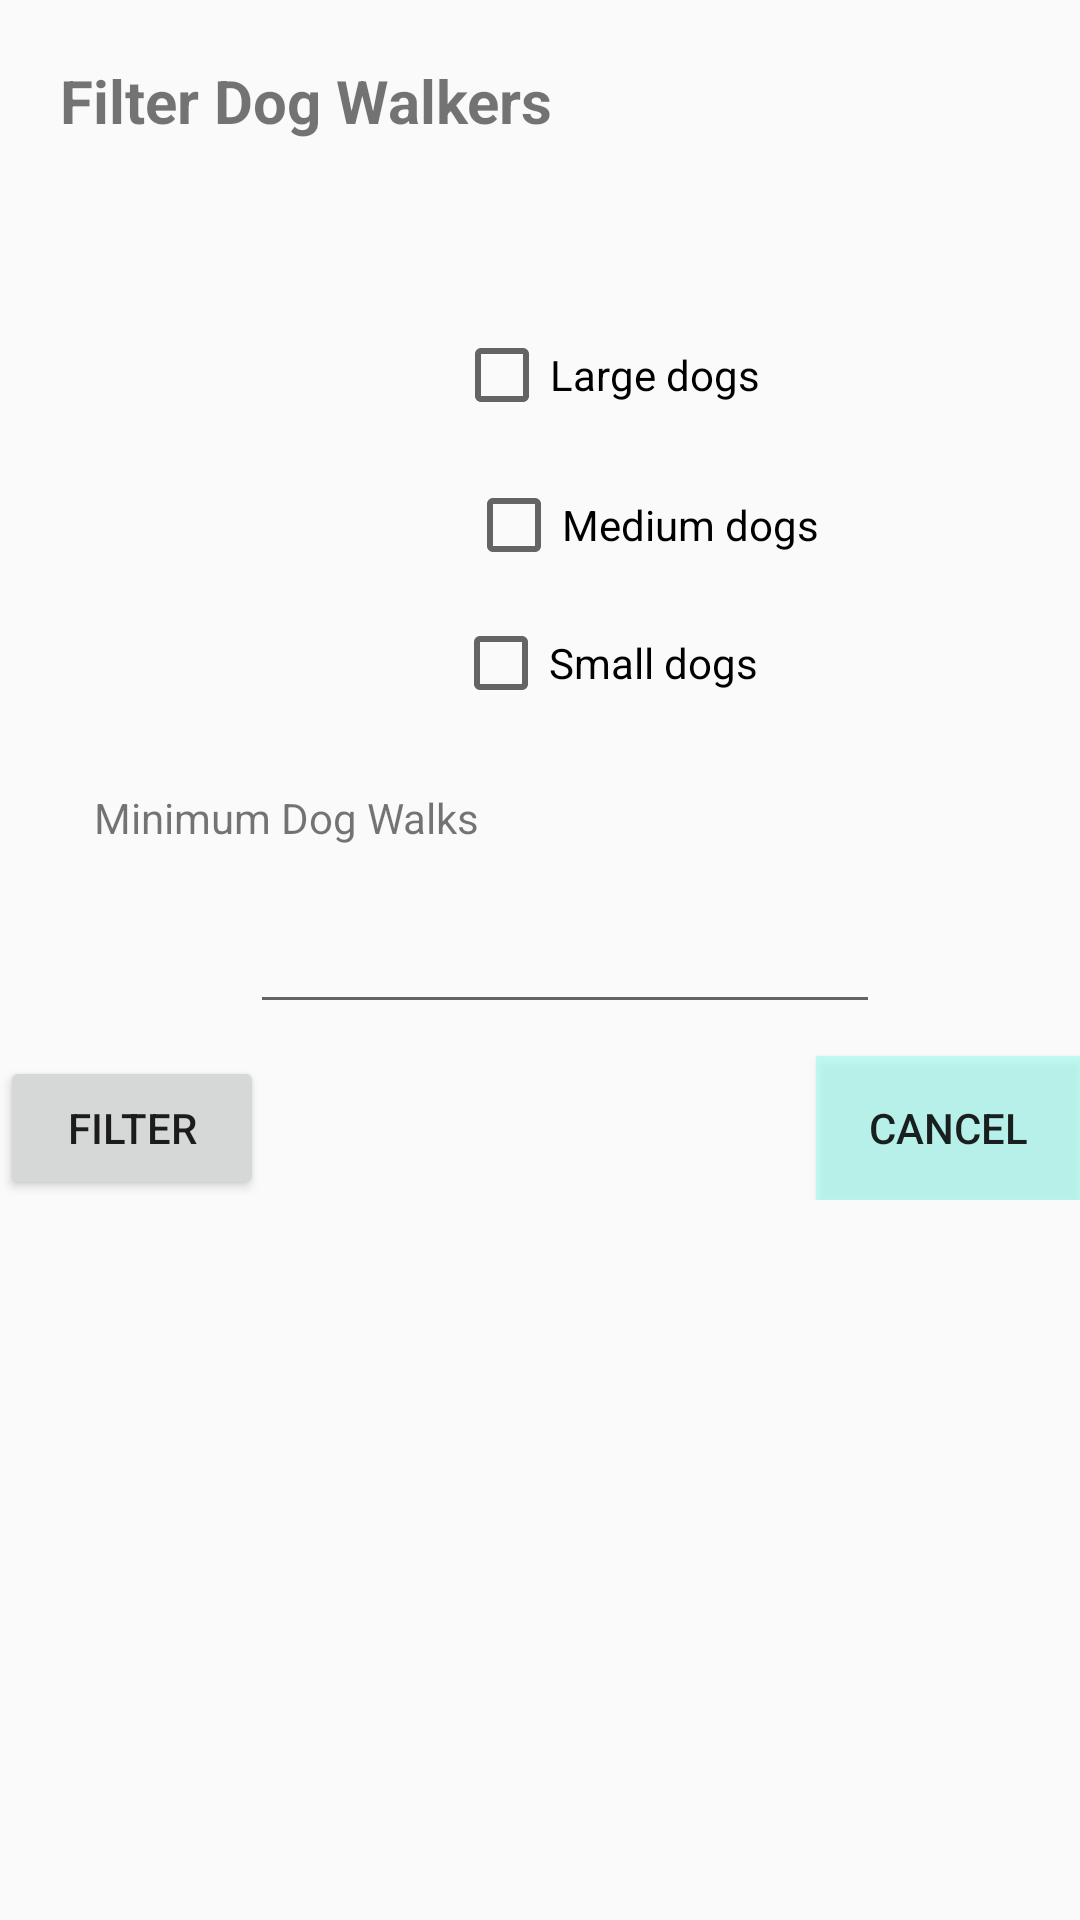

Produce the Android XML layout that renders to this screen, including the resource entries it uses.
<!-- AndroidManifest.xml: application theme AppTheme -->
<!-- res/layout/filter_dialog.xml -->
<?xml version="1.0" encoding="utf-8"?>
<RelativeLayout xmlns:android="http://schemas.android.com/apk/res/android"
    xmlns:app="http://schemas.android.com/apk/res-auto"
    android:layout_width="match_parent"
    android:layout_height="match_parent">

    <androidx.constraintlayout.widget.ConstraintLayout
        android:layout_width="match_parent"
        android:layout_height="400dp"
        android:orientation="vertical">

        <TextView
            android:layout_width="match_parent"
            android:layout_height="wrap_content"
            android:padding="20dp"
            android:text="@string/filter_dog_walkers"
            android:textSize="20sp"
            android:textStyle="bold"
            app:layout_constraintBottom_toBottomOf="parent"
            app:layout_constraintEnd_toEndOf="parent"
            app:layout_constraintHorizontal_bias="0.5"
            app:layout_constraintStart_toStartOf="parent"
            app:layout_constraintTop_toTopOf="parent"
            app:layout_constraintVertical_bias="0.0" />

        <Button
            android:id="@+id/cancelFilterButton"
            android:layout_width="wrap_content"
            android:layout_height="wrap_content"
            android:layout_alignParentRight="true"
            android:layout_alignParentBottom="true"
            android:background="#7481FFF0"
            android:text="Cancel"
            app:layout_constraintBottom_toBottomOf="parent"
            app:layout_constraintEnd_toEndOf="parent"
            app:layout_constraintHorizontal_bias="1.0"
            app:layout_constraintStart_toStartOf="parent"
            app:layout_constraintTop_toTopOf="parent"
            app:layout_constraintVertical_bias="1.0" />

        <Button
            android:id="@+id/filterButton"
            android:layout_width="wrap_content"
            android:layout_height="wrap_content"
            android:text="Filter"
            app:layout_constraintBottom_toBottomOf="parent"
            app:layout_constraintEnd_toEndOf="parent"
            app:layout_constraintHorizontal_bias="0.0"
            app:layout_constraintStart_toStartOf="parent"
            app:layout_constraintTop_toTopOf="parent"
            app:layout_constraintVertical_bias="1.0" />

        <CheckBox
            android:id="@+id/filterSmallDogsCheckBox"
            android:layout_width="wrap_content"
            android:layout_height="wrap_content"
            android:text="Small dogs"
            app:layout_constraintBottom_toBottomOf="parent"
            app:layout_constraintEnd_toEndOf="parent"
            app:layout_constraintHorizontal_bias="0.585"
            app:layout_constraintStart_toStartOf="parent"
            app:layout_constraintTop_toTopOf="parent"
            app:layout_constraintVertical_bias="0.557" />

        <CheckBox
            android:id="@+id/filterMediumDogsCheckBox"
            android:layout_width="wrap_content"
            android:layout_height="wrap_content"
            android:text="Medium dogs"
            app:layout_constraintBottom_toBottomOf="parent"
            app:layout_constraintEnd_toEndOf="parent"
            app:layout_constraintHorizontal_bias="0.641"
            app:layout_constraintStart_toStartOf="parent"
            app:layout_constraintTop_toTopOf="parent"
            app:layout_constraintVertical_bias="0.432" />

        <CheckBox
            android:id="@+id/filterLargeDogsCheckBox"
            android:layout_width="wrap_content"
            android:layout_height="wrap_content"
            android:text="Large dogs"
            app:layout_constraintBottom_toBottomOf="parent"
            app:layout_constraintEnd_toEndOf="parent"
            app:layout_constraintHorizontal_bias="0.587"
            app:layout_constraintStart_toStartOf="parent"
            app:layout_constraintTop_toTopOf="parent"
            app:layout_constraintVertical_bias="0.296" />

        <TextView
            android:id="@+id/textView8"
            android:layout_width="wrap_content"
            android:layout_height="wrap_content"
            android:text="Minimum Dog Walks"
            app:layout_constraintBottom_toBottomOf="parent"
            app:layout_constraintEnd_toEndOf="parent"
            app:layout_constraintHorizontal_bias="0.136"
            app:layout_constraintStart_toStartOf="parent"
            app:layout_constraintTop_toTopOf="parent"
            app:layout_constraintVertical_bias="0.69" />

        <EditText
            android:id="@+id/minDogWalksInput"
            android:layout_width="wrap_content"
            android:layout_height="wrap_content"
            android:ems="10"
            android:inputType="number"
            app:layout_constraintBottom_toBottomOf="parent"
            app:layout_constraintEnd_toEndOf="parent"
            app:layout_constraintHorizontal_bias="0.555"
            app:layout_constraintStart_toStartOf="parent"
            app:layout_constraintTop_toTopOf="parent"
            app:layout_constraintVertical_bias="0.836" />

    </androidx.constraintlayout.widget.ConstraintLayout>

</RelativeLayout>
<!-- resources referenced by this layout -->
<resources>
  <string name="filter_dog_walkers">Filter Dog Walkers</string>
  <style name="AppTheme" parent="Theme.AppCompat.Light.DarkActionBar">
          
          <item name="colorPrimary">@color/colorPrimary</item>
          <item name="colorPrimaryDark">@color/colorPrimaryDark</item>
          <item name="colorAccent">@color/colorAccent</item>
          
      </style>
  <!-- not gathered from this repository: default colours our renderer supplied (Android Studio template values) -->
  <color name="colorPrimary">#FF6200EE</color>
  <color name="colorPrimaryDark">#FF3700B3</color>
  <color name="colorAccent">#FF03DAC5</color>
</resources>
